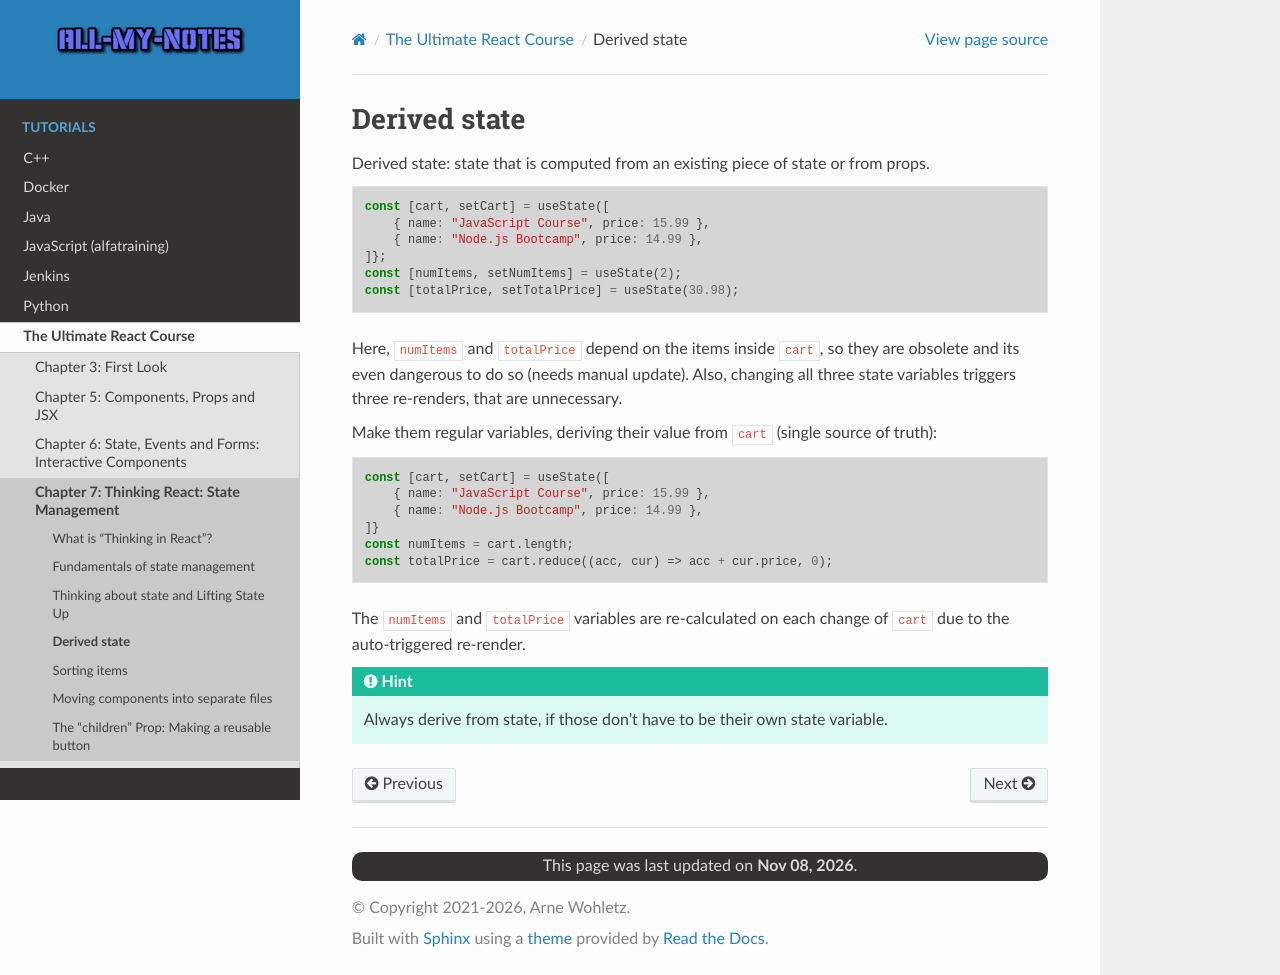

repository: arnewohletz/AllMyNotes · page: tutorial/react/udemy_ultimate_course/07_state_management/84_derived_state.html · generator: sphinx

Derived state
=============
Derived state: state that is computed from an existing piece of state or from props.

.. code-block:: jsx

    const [cart, setCart] = useState([
        { name: "JavaScript Course", price: 15.99 },
        { name: "Node.js Bootcamp", price: 14.99 },
    ]};
    const [numItems, setNumItems] = useState(2);
    const [totalPrice, setTotalPrice] = useState(30.98);

Here, ``numItems`` and ``totalPrice`` depend on the items inside ``cart``, so they
are obsolete and its even dangerous to do so (needs manual update). Also, changing
all three state variables triggers three re-renders, that are unnecessary.

Make them regular variables, deriving their value from ``cart`` (single source of truth):

.. code-block:: jsx

    const [cart, setCart] = useState([
        { name: "JavaScript Course", price: 15.99 },
        { name: "Node.js Bootcamp", price: 14.99 },
    ]}
    const numItems = cart.length;
    const totalPrice = cart.reduce((acc, cur) => acc + cur.price, 0);

The ``numItems`` and ``totalPrice`` variables are re-calculated on each change of
``cart`` due to the auto-triggered re-render.

.. hint::

    Always derive from state, if those don't have to be their own state variable.
